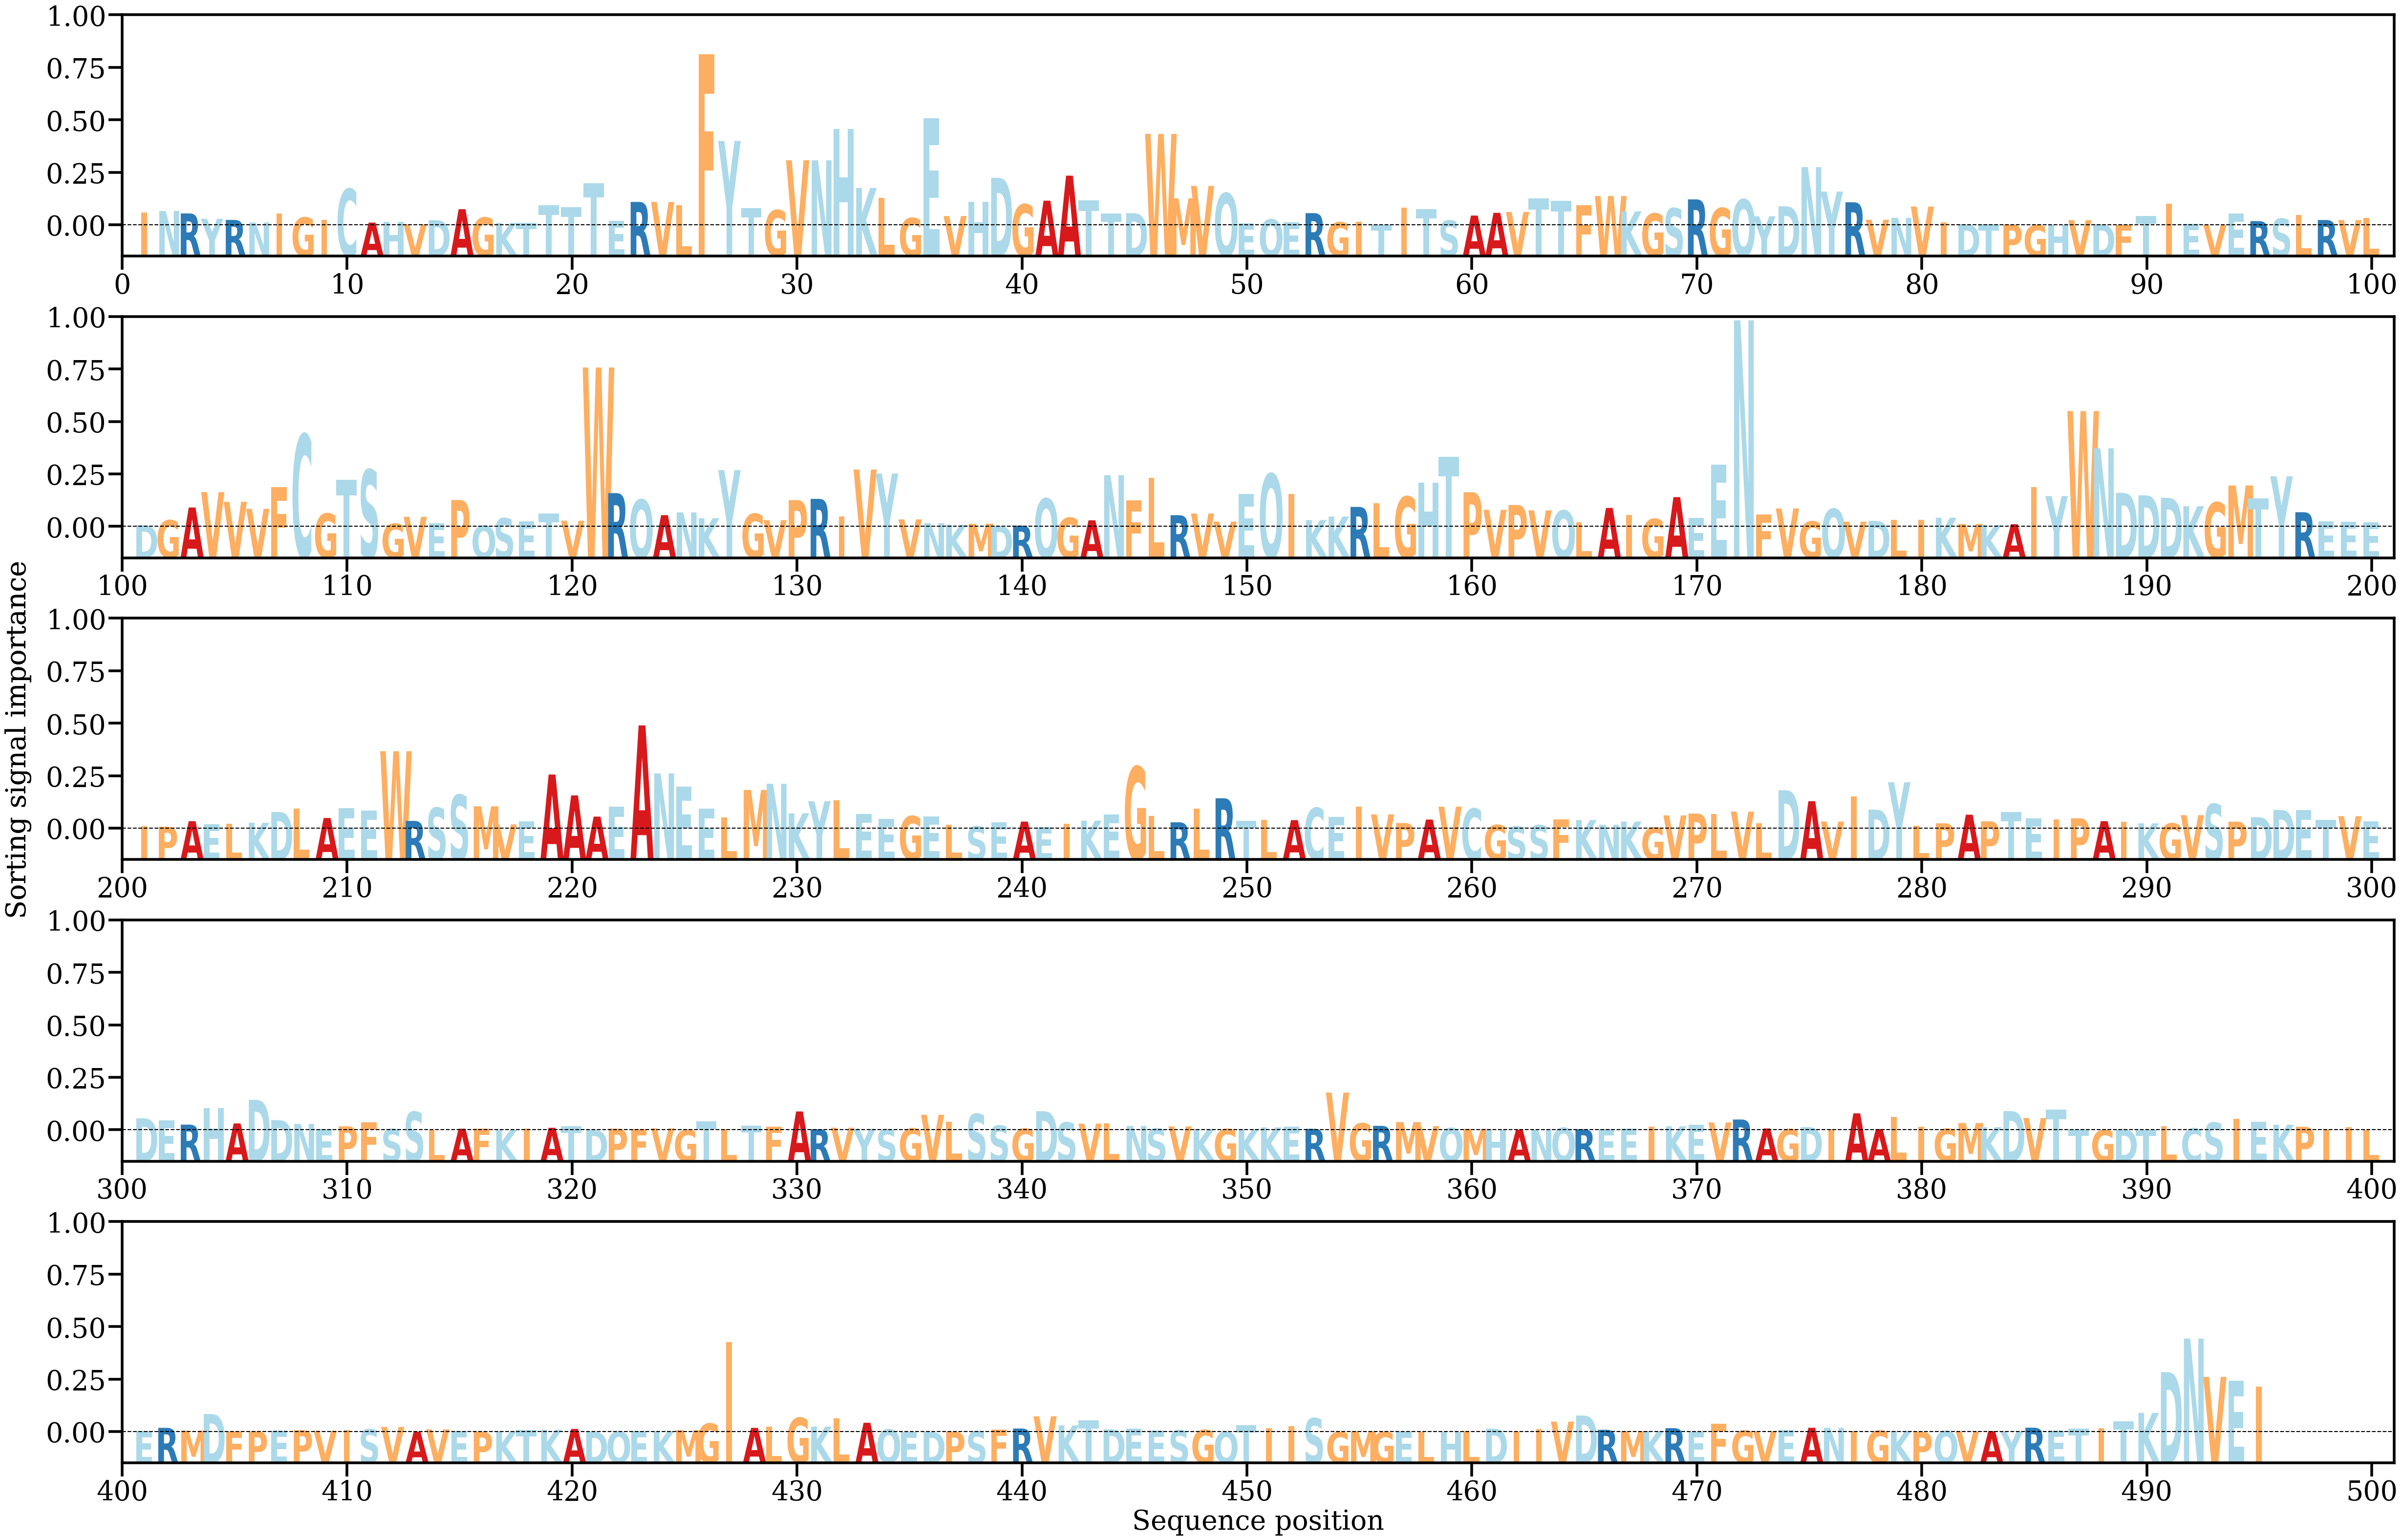

The data file committed next to this chart (first rows):
AA, Alpha
I, [0.00168282]
N, [0.00189219]
R, [0.00156695]
Y, [0.00085722]
R, [0.00070739]
N, [0.00037693]
I, [0.00155528]
G, [0.00102883]
I, [0.00070416]
C, [0.00479403]
A, [0.00036047]
H, [0.00046629]
V, [0.0001445]
D, [0.00067994]
A, [0.00212504]
G, [0.00102543]
K, [0.00031353]
T, [0.00035331]
T, [0.00267723]
T, [0.0023847]
T, [0.00557]
E, [0.00061628]
R, [0.00308099]
V, [0.00307719]
L, [0.00266935]
F, [0.02254725]
Y, [0.01112069]
T, [0.00224213]
G, [0.00200287]
V, [0.00856974]
N, [0.00856855]
H, [0.01269287]
K, [0.0049184]
L, [0.0036167]
G, [0.00095731]
E, [0.01413294]
V, [0.00121866]
H, [0.003107]
D, [0.00626384]
G, [0.00277463]
A, [0.00324501]
A, [0.00654386]
T, [0.0032867]
T, [0.00154937]
D, [0.00160048]
W, [0.0120528]
M, [0.00355797]
V, [0.00519364]
Q, [0.00423217]
E, [0.00024759]
Q, [0.00077282]
E, [0.0003626]
R, [0.00160274]
G, [0.00038791]
I, [0.00043247]
T, [7.765922e-05]
I, [0.00230152]
T, [0.00210455]
S, [0.00062337]
A, [0.00128096]
... 435 more rows
